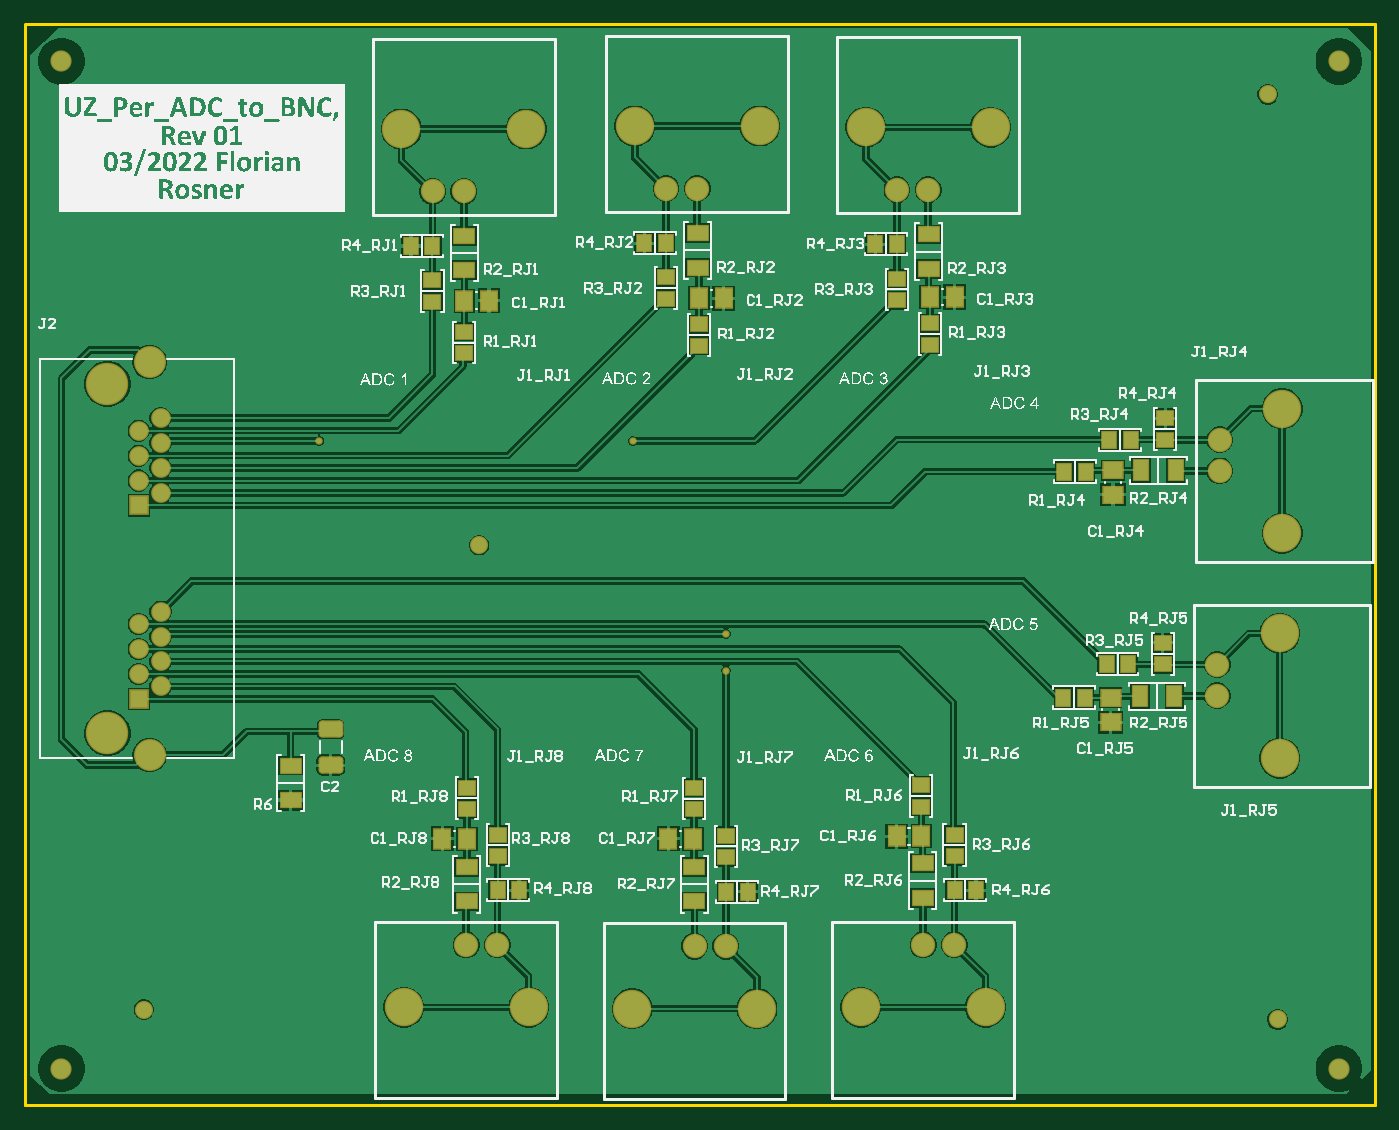
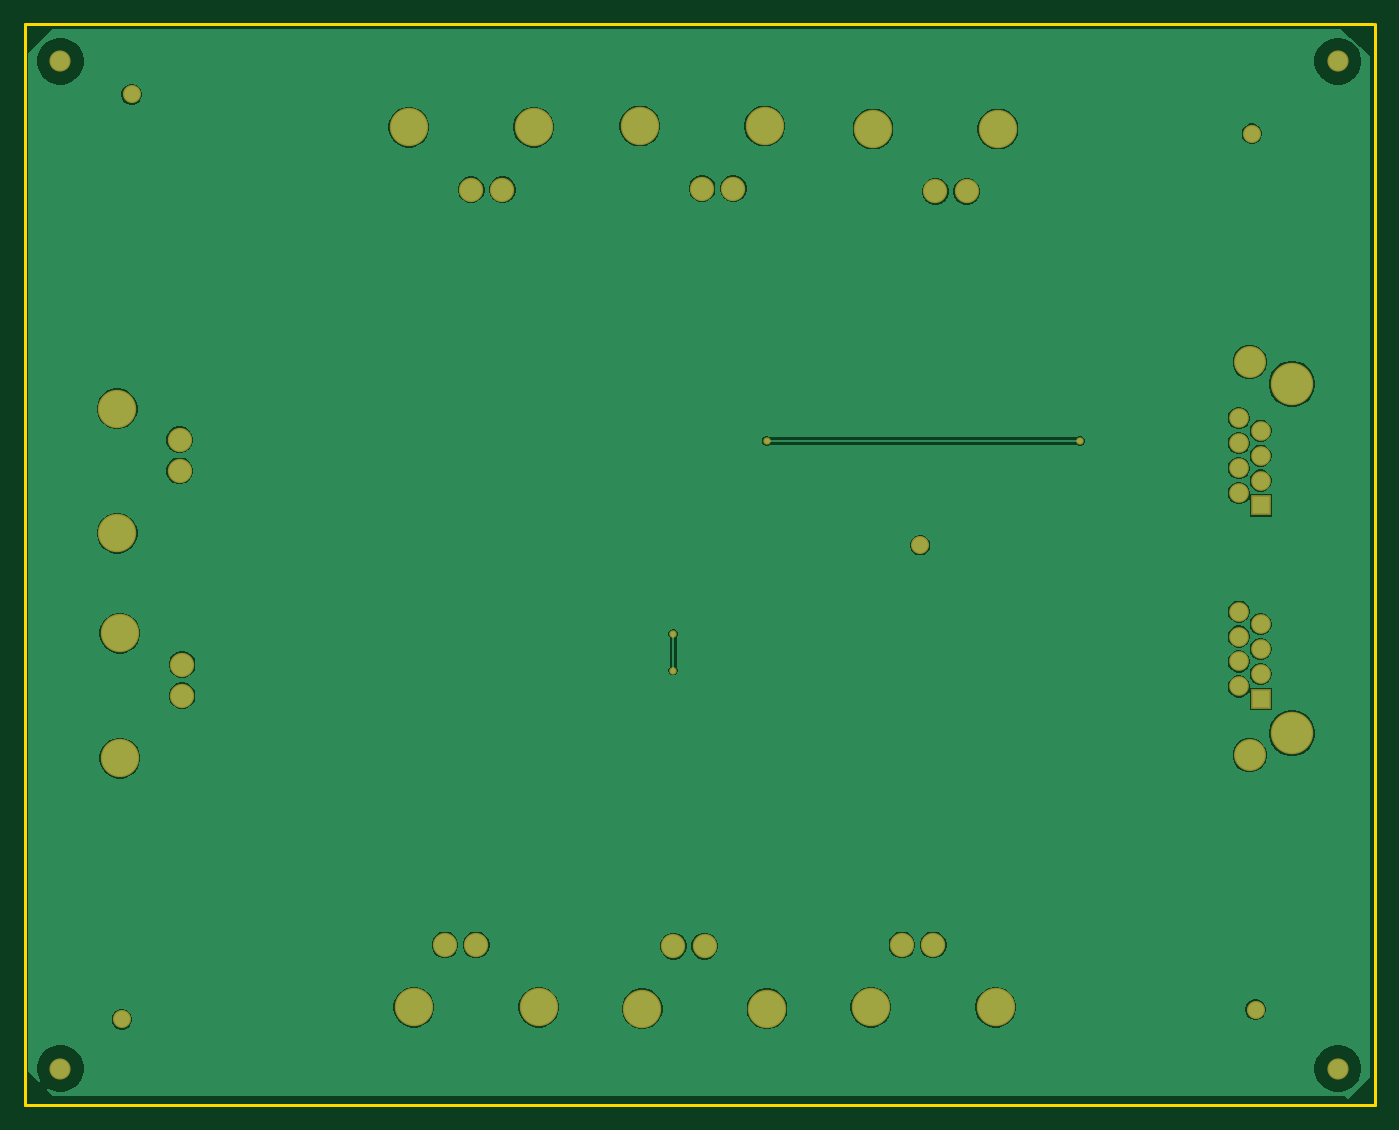
Circuit board: 7 layer files. Board 109.9 x 88.0 mm.
- bottom_copper: UZ_Per_ADC_to_BNC.GBL (32786 bytes)
- bottom_mask: UZ_Per_ADC_to_BNC.GBS (1842 bytes)
- outline: UZ_Per_ADC_to_BNC.GKO (271 bytes)
- outline: UZ_Per_ADC_to_BNC.GM1 (374 bytes)
- top_copper: UZ_Per_ADC_to_BNC.GTL (53529 bytes)
- top_silk: UZ_Per_ADC_to_BNC.GTO (281781 bytes)
- top_mask: UZ_Per_ADC_to_BNC.GTS (4136 bytes)

=== bottom_copper: UZ_Per_ADC_to_BNC.GBL (32786 bytes, source omitted) ===
=== bottom_mask: UZ_Per_ADC_to_BNC.GBS ===
G04*
G04 #@! TF.GenerationSoftware,Altium Limited,Altium Designer,22.1.2 (22)*
G04*
G04 Layer_Color=16711935*
%FSLAX25Y25*%
%MOIN*%
G70*
G04*
G04 #@! TF.SameCoordinates,128D403D-CC11-44AD-A6EF-83A273EAECEB*
G04*
G04*
G04 #@! TF.FilePolarity,Negative*
G04*
G01*
G75*
%ADD21C,0.06800*%
%ADD22C,0.12300*%
%ADD23C,0.07800*%
%ADD24R,0.06312X0.06312*%
%ADD25C,0.06312*%
%ADD26C,0.10249*%
%ADD27C,0.13595*%
%ADD28C,0.05800*%
%ADD29C,0.02375*%
D21*
X421260Y334646D02*
D03*
Y11811D02*
D03*
X11811D02*
D03*
Y334646D02*
D03*
D22*
X402248Y151284D02*
D03*
Y111284D02*
D03*
X403035Y183331D02*
D03*
Y223331D02*
D03*
X121520Y31413D02*
D03*
X161520D02*
D03*
X194748Y31020D02*
D03*
X234748D02*
D03*
X267976Y31413D02*
D03*
X307976D02*
D03*
X235567Y313862D02*
D03*
X195567D02*
D03*
X309583Y313469D02*
D03*
X269583D02*
D03*
X160764Y312925D02*
D03*
X120764D02*
D03*
D23*
X382248Y141284D02*
D03*
Y131283D02*
D03*
X383035Y213331D02*
D03*
Y203331D02*
D03*
X151520Y51413D02*
D03*
X141520D02*
D03*
X224748Y51020D02*
D03*
X214748D02*
D03*
X297976Y51413D02*
D03*
X287976D02*
D03*
X205567Y293862D02*
D03*
X215567D02*
D03*
X279583Y293468D02*
D03*
X289583D02*
D03*
X130764Y292925D02*
D03*
X140764D02*
D03*
D24*
X36551Y130264D02*
D03*
Y192264D02*
D03*
D25*
X43551Y134264D02*
D03*
X36551Y138264D02*
D03*
X43551Y142264D02*
D03*
X36551Y146264D02*
D03*
X43551Y150264D02*
D03*
X36551Y154264D02*
D03*
X43551Y158264D02*
D03*
Y220264D02*
D03*
X36551Y216264D02*
D03*
X43551Y212264D02*
D03*
X36551Y208264D02*
D03*
X43551Y204264D02*
D03*
X36551Y200264D02*
D03*
X43551Y196264D02*
D03*
D26*
X40051Y112264D02*
D03*
Y238264D02*
D03*
D27*
X26551Y119264D02*
D03*
Y231264D02*
D03*
D28*
X145669Y179528D02*
D03*
X39370Y311417D02*
D03*
X398425Y324016D02*
D03*
X401575Y27559D02*
D03*
X38189Y30709D02*
D03*
D29*
X224803Y151181D02*
D03*
Y139370D02*
D03*
X194882Y212992D02*
D03*
X94488D02*
D03*
M02*

=== outline: UZ_Per_ADC_to_BNC.GKO ===
G04*
G04 #@! TF.GenerationSoftware,Altium Limited,Altium Designer,22.1.2 (22)*
G04*
G04 Layer_Color=16711935*
%FSLAX25Y25*%
%MOIN*%
G70*
G04*
G04 #@! TF.SameCoordinates,128D403D-CC11-44AD-A6EF-83A273EAECEB*
G04*
G04*
G04 #@! TF.FilePolarity,Positive*
G04*
G01*
G75*
M02*

=== outline: UZ_Per_ADC_to_BNC.GM1 ===
G04*
G04 #@! TF.GenerationSoftware,Altium Limited,Altium Designer,22.1.2 (22)*
G04*
G04 Layer_Color=16711935*
%FSLAX25Y25*%
%MOIN*%
G70*
G04*
G04 #@! TF.SameCoordinates,128D403D-CC11-44AD-A6EF-83A273EAECEB*
G04*
G04*
G04 #@! TF.FilePolarity,Positive*
G04*
G01*
G75*
%ADD12C,0.01000*%
D12*
X394Y346457D02*
X432677D01*
X432677Y0D01*
X0D02*
Y346457D01*
Y0D02*
X432677D01*
M02*

=== top_copper: UZ_Per_ADC_to_BNC.GTL (53529 bytes, source omitted) ===
=== top_silk: UZ_Per_ADC_to_BNC.GTO (281781 bytes, source omitted) ===
=== top_mask: UZ_Per_ADC_to_BNC.GTS ===
G04*
G04 #@! TF.GenerationSoftware,Altium Limited,Altium Designer,22.1.2 (22)*
G04*
G04 Layer_Color=8388736*
%FSLAX25Y25*%
%MOIN*%
G70*
G04*
G04 #@! TF.SameCoordinates,128D403D-CC11-44AD-A6EF-83A273EAECEB*
G04*
G04*
G04 #@! TF.FilePolarity,Negative*
G04*
G01*
G75*
%ADD14R,0.06115X0.05328*%
%ADD15R,0.05328X0.06115*%
%ADD16R,0.05524X0.07296*%
%ADD17R,0.06902X0.06115*%
%ADD18R,0.07296X0.05524*%
G04:AMPARAMS|DCode=19|XSize=55.64mil|YSize=79.65mil|CornerRadius=11.86mil|HoleSize=0mil|Usage=FLASHONLY|Rotation=90.000|XOffset=0mil|YOffset=0mil|HoleType=Round|Shape=RoundedRectangle|*
%AMROUNDEDRECTD19*
21,1,0.05564,0.05593,0,0,90.0*
21,1,0.03192,0.07965,0,0,90.0*
1,1,0.02372,0.02797,0.01596*
1,1,0.02372,0.02797,-0.01596*
1,1,0.02372,-0.02797,-0.01596*
1,1,0.02372,-0.02797,0.01596*
%
%ADD19ROUNDEDRECTD19*%
%ADD20R,0.06115X0.06902*%
%ADD21C,0.06800*%
%ADD22C,0.12300*%
%ADD23C,0.07800*%
%ADD24R,0.06312X0.06312*%
%ADD25C,0.06312*%
%ADD26C,0.10249*%
%ADD27C,0.13595*%
%ADD28C,0.05800*%
%ADD29C,0.02375*%
D14*
X205512Y265354D02*
D03*
Y258465D02*
D03*
X364748Y148228D02*
D03*
Y141339D02*
D03*
X130709Y257528D02*
D03*
Y264417D02*
D03*
X141732Y101870D02*
D03*
Y94980D02*
D03*
X214567Y101772D02*
D03*
Y94882D02*
D03*
X287402Y102559D02*
D03*
Y95669D02*
D03*
X365535Y220276D02*
D03*
Y213386D02*
D03*
X290158Y243799D02*
D03*
Y250689D02*
D03*
X216142Y243406D02*
D03*
Y250295D02*
D03*
X140945Y241043D02*
D03*
Y247933D02*
D03*
X279528Y258071D02*
D03*
Y264961D02*
D03*
X151575Y86811D02*
D03*
Y79921D02*
D03*
X224803Y86417D02*
D03*
Y79527D02*
D03*
X298031Y86811D02*
D03*
Y79921D02*
D03*
D15*
X353740Y141339D02*
D03*
X346850D02*
D03*
X339764Y130709D02*
D03*
X332874D02*
D03*
X158465Y68913D02*
D03*
X151575D02*
D03*
X231693Y68520D02*
D03*
X224803D02*
D03*
X304921Y68913D02*
D03*
X298031D02*
D03*
X333268Y203150D02*
D03*
X340158D02*
D03*
X272638Y275969D02*
D03*
X279528D02*
D03*
X198622Y276362D02*
D03*
X205512D02*
D03*
X123819Y275425D02*
D03*
X130709D02*
D03*
X347638Y213386D02*
D03*
X354528D02*
D03*
D16*
X357480Y131102D02*
D03*
X368504D02*
D03*
X357874Y203543D02*
D03*
X368898D02*
D03*
D17*
X348031Y130709D02*
D03*
Y122835D02*
D03*
X348819Y203543D02*
D03*
Y195669D02*
D03*
D18*
X85283Y97850D02*
D03*
Y108874D02*
D03*
X141732Y76378D02*
D03*
Y65354D02*
D03*
X214567Y76378D02*
D03*
Y65354D02*
D03*
X287795Y77559D02*
D03*
Y66535D02*
D03*
X289764Y268110D02*
D03*
Y279134D02*
D03*
X215748Y268504D02*
D03*
Y279528D02*
D03*
X140945Y267717D02*
D03*
Y278740D02*
D03*
D19*
X98051Y120472D02*
D03*
Y109055D02*
D03*
D20*
X141732Y85433D02*
D03*
X133858D02*
D03*
X214173D02*
D03*
X206299D02*
D03*
X287402Y86221D02*
D03*
X279528D02*
D03*
X290158Y259055D02*
D03*
X298031D02*
D03*
X216142Y258661D02*
D03*
X224016D02*
D03*
X140945Y257874D02*
D03*
X148819D02*
D03*
D21*
X421260Y334646D02*
D03*
Y11811D02*
D03*
X11811D02*
D03*
Y334646D02*
D03*
D22*
X402248Y151284D02*
D03*
Y111284D02*
D03*
X403035Y183331D02*
D03*
Y223331D02*
D03*
X121520Y31413D02*
D03*
X161520D02*
D03*
X194748Y31020D02*
D03*
X234748D02*
D03*
X267976Y31413D02*
D03*
X307976D02*
D03*
X235567Y313862D02*
D03*
X195567D02*
D03*
X309583Y313469D02*
D03*
X269583D02*
D03*
X160764Y312925D02*
D03*
X120764D02*
D03*
D23*
X382248Y141284D02*
D03*
Y131283D02*
D03*
X383035Y213331D02*
D03*
Y203331D02*
D03*
X151520Y51413D02*
D03*
X141520D02*
D03*
X224748Y51020D02*
D03*
X214748D02*
D03*
X297976Y51413D02*
D03*
X287976D02*
D03*
X205567Y293862D02*
D03*
X215567D02*
D03*
X279583Y293468D02*
D03*
X289583D02*
D03*
X130764Y292925D02*
D03*
X140764D02*
D03*
D24*
X36551Y130264D02*
D03*
Y192264D02*
D03*
D25*
X43551Y134264D02*
D03*
X36551Y138264D02*
D03*
X43551Y142264D02*
D03*
X36551Y146264D02*
D03*
X43551Y150264D02*
D03*
X36551Y154264D02*
D03*
X43551Y158264D02*
D03*
Y220264D02*
D03*
X36551Y216264D02*
D03*
X43551Y212264D02*
D03*
X36551Y208264D02*
D03*
X43551Y204264D02*
D03*
X36551Y200264D02*
D03*
X43551Y196264D02*
D03*
D26*
X40051Y112264D02*
D03*
Y238264D02*
D03*
D27*
X26551Y119264D02*
D03*
Y231264D02*
D03*
D28*
X145669Y179528D02*
D03*
X39370Y311417D02*
D03*
X398425Y324016D02*
D03*
X401575Y27559D02*
D03*
X38189Y30709D02*
D03*
D29*
X224803Y151181D02*
D03*
Y139370D02*
D03*
X194882Y212992D02*
D03*
X94488D02*
D03*
M02*
